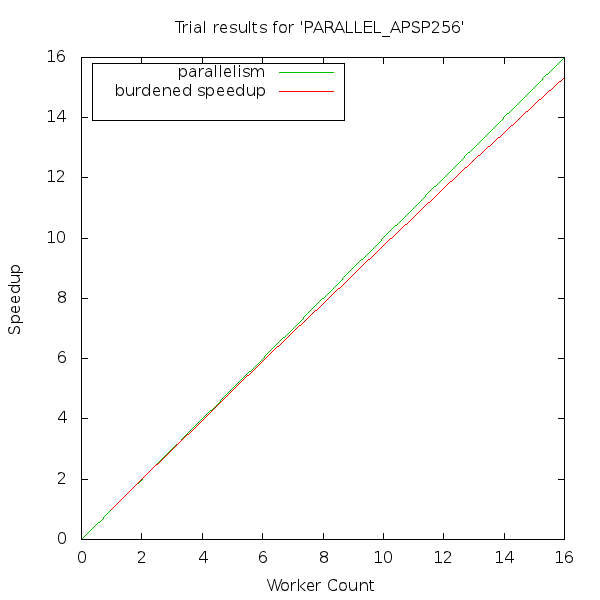

The file beside this chart, header and first rows:
# cilkview format version, 1
# n workers, weighted parallelism, trials, speedup, ideal parallelism
1, 1., , , 596.2
2, 1.994, , , 596.2
3, 2.983, , , 596.2
4, 3.966, , , 596.2
5, 4.944, , , 596.2
6, 5.916, , , 596.2
7, 6.882, , , 596.2
8, 7.843, , , 596.2
9, 8.799, , , 596.2
10, 9.75, , , 596.2
11, 10.7, , , 596.2
12, 11.64, , , 596.2
13, 12.57, , , 596.2
14, 13.5, , , 596.2
15, 14.42, , , 596.2
16, 15.34, , , 596.2
